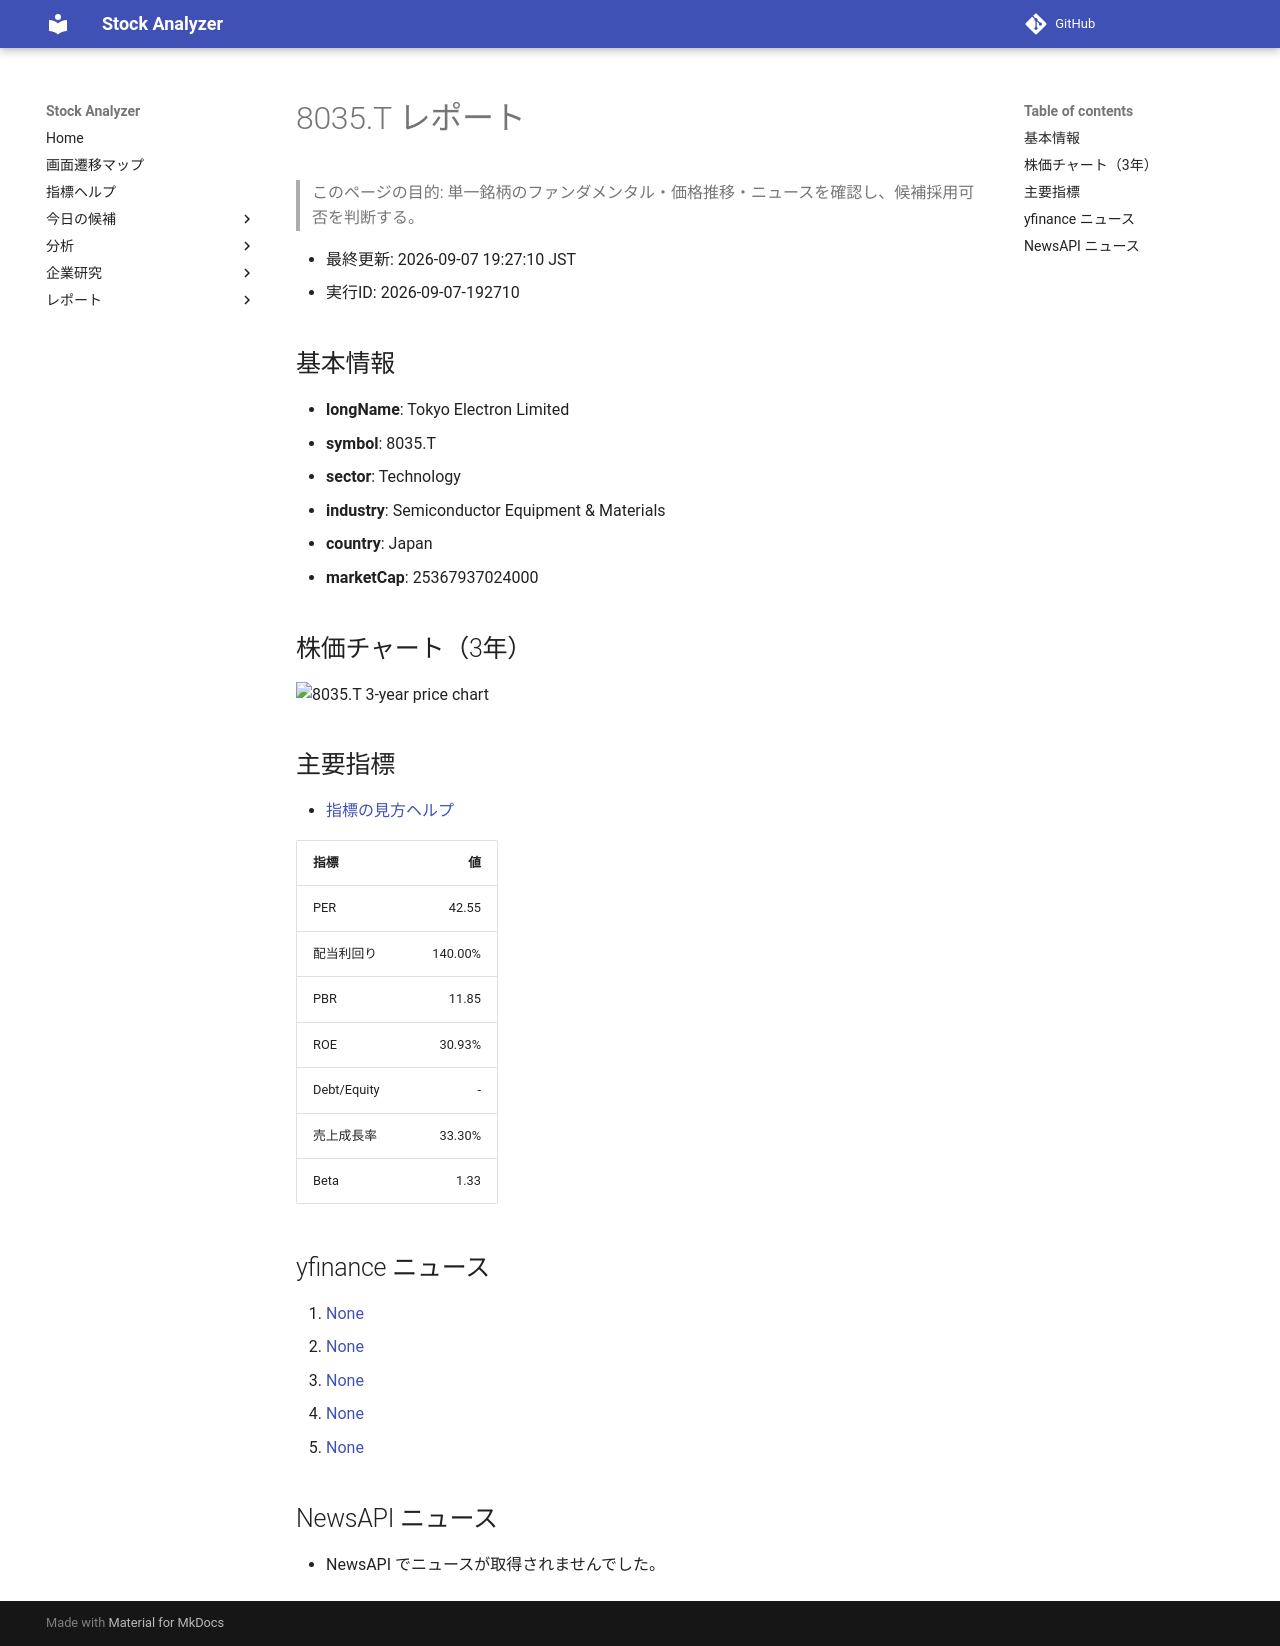

repository: Yumi-note/Making-APP · page: reports/2026-09-07/192710/8035_T/index.html · generator: mkdocs

# 8035.T レポート

> このページの目的: 単一銘柄のファンダメンタル・価格推移・ニュースを確認し、候補採用可否を判断する。

- 最終更新: 2026-09-07 19:27:10 JST
- 実行ID: 2026-09-07-192710

## 基本情報

- **longName**: Tokyo Electron Limited
- **symbol**: 8035.T
- **sector**: Technology
- **industry**: Semiconductor Equipment & Materials
- **country**: Japan
- **marketCap**: 25367937024000

## 株価チャート（3年）

![8035.T 3-year price chart](8035_T_3y.png)

## 主要指標

- [指標の見方ヘルプ](../../../../indicators.md)

| 指標 | 値 |
|---|---:|
| PER | 42.55 |
| 配当利回り | 140.00% |
| PBR | 11.85 |
| ROE | 30.93% |
| Debt/Equity | - |
| 売上成長率 | 33.30% |
| Beta | 1.33 |

## yfinance ニュース

1. [None](None)
2. [None](None)
3. [None](None)
4. [None](None)
5. [None](None)

## NewsAPI ニュース

- NewsAPI でニュースが取得されませんでした。
